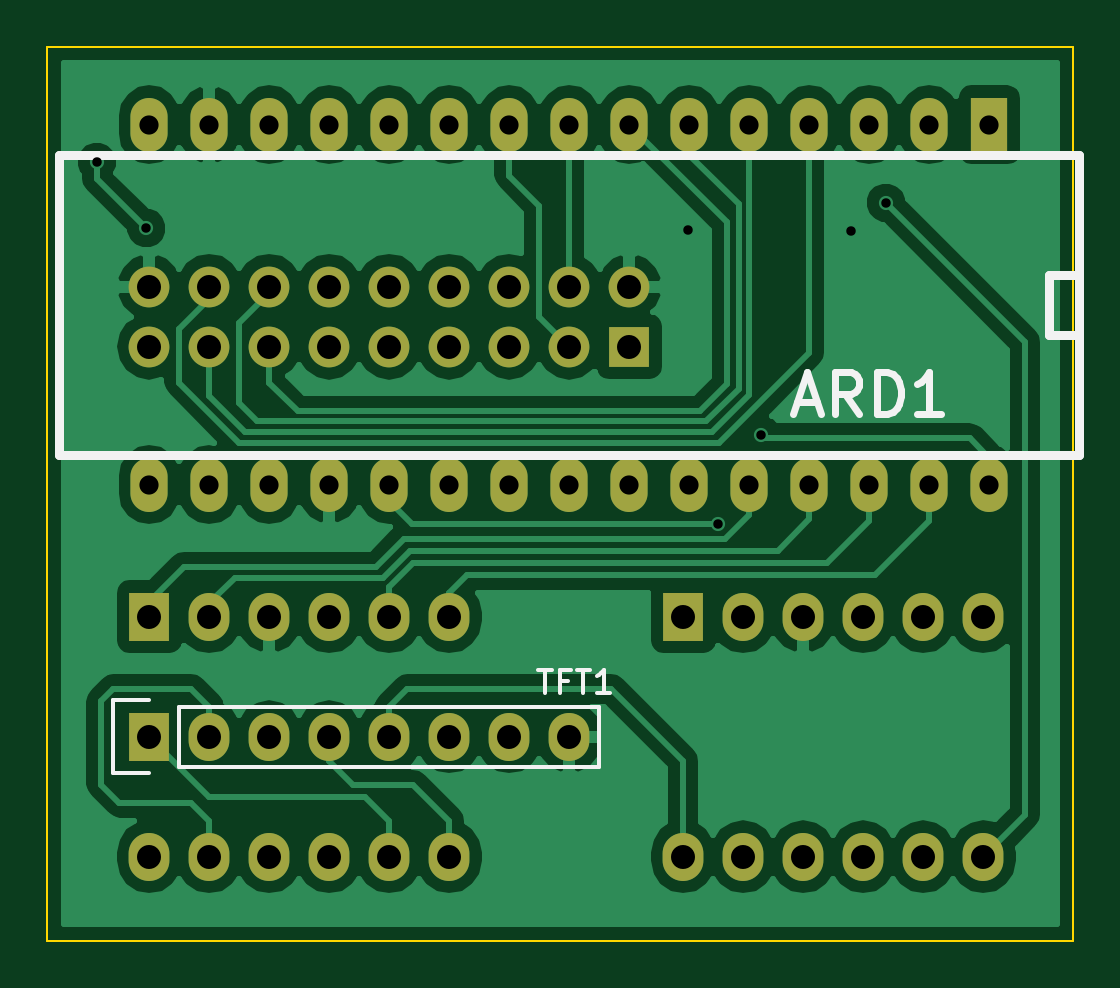
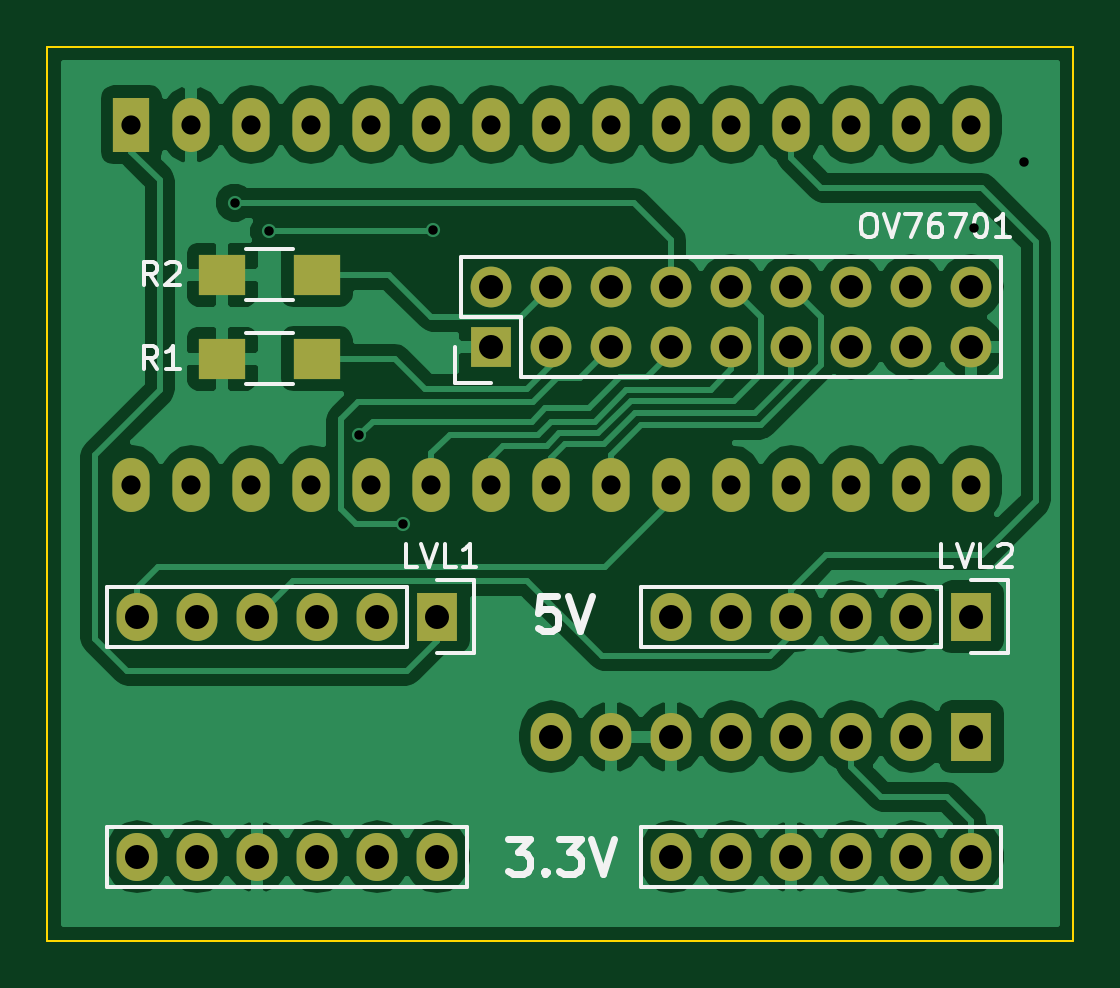
Circuit board: 8 layer files. Board 43.4 x 37.8 mm.
- bottom_copper: kaamera_ja_ekraan-B.Cu.gbl (57429 bytes)
- bottom_mask: kaamera_ja_ekraan-B.Mask.gbs (2659 bytes)
- bottom_silk: kaamera_ja_ekraan-B.SilkS.gbo (7430 bytes)
- outline: kaamera_ja_ekraan-Edge.Cuts.gm1 (471 bytes)
- top_copper: kaamera_ja_ekraan-F.Cu.gtl (49421 bytes)
- top_mask: kaamera_ja_ekraan-F.Mask.gts (2526 bytes)
- top_silk: kaamera_ja_ekraan-F.SilkS.gto (2528 bytes)
- drill: kaamera_ja_ekraan.drl (1404 bytes)

=== bottom_copper: kaamera_ja_ekraan-B.Cu.gbl (57429 bytes, source omitted) ===
=== bottom_mask: kaamera_ja_ekraan-B.Mask.gbs ===
G04 #@! TF.FileFunction,Soldermask,Bot*
%FSLAX46Y46*%
G04 Gerber Fmt 4.6, Leading zero omitted, Abs format (unit mm)*
G04 Created by KiCad (PCBNEW 4.0.2-stable) date 21.04.2016 21:16:34*
%MOMM*%
G01*
G04 APERTURE LIST*
%ADD10C,0.100000*%
%ADD11R,1.574800X2.286000*%
%ADD12O,1.574800X2.286000*%
%ADD13O,1.727200X2.032000*%
%ADD14R,1.727200X2.032000*%
%ADD15R,1.727200X1.727200*%
%ADD16O,1.727200X1.727200*%
%ADD17R,2.000000X1.700000*%
G04 APERTURE END LIST*
D10*
D11*
X159004000Y-81534000D03*
D12*
X156464000Y-81534000D03*
X153924000Y-81534000D03*
X151384000Y-81534000D03*
X148844000Y-81534000D03*
X146304000Y-81534000D03*
X143764000Y-81534000D03*
X141224000Y-81534000D03*
X138684000Y-81534000D03*
X136144000Y-81534000D03*
X133604000Y-81534000D03*
X131064000Y-81534000D03*
X128524000Y-81534000D03*
X125984000Y-81534000D03*
X123444000Y-81534000D03*
X123444000Y-96774000D03*
X125984000Y-96774000D03*
X128524000Y-96774000D03*
X131064000Y-96774000D03*
X133604000Y-96774000D03*
X136144000Y-96774000D03*
X138684000Y-96774000D03*
X141224000Y-96774000D03*
X143764000Y-96774000D03*
X146304000Y-96774000D03*
X148844000Y-96774000D03*
X151384000Y-96774000D03*
X153924000Y-96774000D03*
X156464000Y-96774000D03*
X159004000Y-96774000D03*
D13*
X146050000Y-112522000D03*
X158750000Y-102362000D03*
X156210000Y-102362000D03*
X153670000Y-102362000D03*
X151130000Y-102362000D03*
X148590000Y-102362000D03*
D14*
X146050000Y-102362000D03*
D13*
X148590000Y-112522000D03*
X151130000Y-112522000D03*
X153670000Y-112522000D03*
X156210000Y-112522000D03*
X158750000Y-112522000D03*
X123444000Y-112522000D03*
X136144000Y-102362000D03*
X133604000Y-102362000D03*
X131064000Y-102362000D03*
X128524000Y-102362000D03*
X125984000Y-102362000D03*
D14*
X123444000Y-102362000D03*
D13*
X125984000Y-112522000D03*
X128524000Y-112522000D03*
X131064000Y-112522000D03*
X133604000Y-112522000D03*
X136144000Y-112522000D03*
D15*
X143764000Y-90932000D03*
D16*
X143764000Y-88392000D03*
X141224000Y-90932000D03*
X141224000Y-88392000D03*
X138684000Y-90932000D03*
X138684000Y-88392000D03*
X136144000Y-90932000D03*
X136144000Y-88392000D03*
X133604000Y-90932000D03*
X133604000Y-88392000D03*
X131064000Y-90932000D03*
X131064000Y-88392000D03*
X128524000Y-90932000D03*
X128524000Y-88392000D03*
X125984000Y-90932000D03*
X125984000Y-88392000D03*
X123444000Y-90932000D03*
X123444000Y-88392000D03*
D17*
X155162000Y-91440000D03*
X151162000Y-91440000D03*
X155162000Y-87884000D03*
X151162000Y-87884000D03*
D14*
X123444000Y-107442000D03*
D13*
X125984000Y-107442000D03*
X128524000Y-107442000D03*
X131064000Y-107442000D03*
X133604000Y-107442000D03*
X136144000Y-107442000D03*
X138684000Y-107442000D03*
X141224000Y-107442000D03*
M02*

=== bottom_silk: kaamera_ja_ekraan-B.SilkS.gbo (7430 bytes, source omitted) ===
=== outline: kaamera_ja_ekraan-Edge.Cuts.gm1 ===
G04 #@! TF.FileFunction,Profile,NP*
%FSLAX46Y46*%
G04 Gerber Fmt 4.6, Leading zero omitted, Abs format (unit mm)*
G04 Created by KiCad (PCBNEW 4.0.2-stable) date 21.04.2016 21:16:34*
%MOMM*%
G01*
G04 APERTURE LIST*
%ADD10C,0.100000*%
G04 APERTURE END LIST*
D10*
X119126000Y-116078000D02*
X119126000Y-78232000D01*
X162560000Y-116078000D02*
X119126000Y-116078000D01*
X162560000Y-78232000D02*
X162560000Y-116078000D01*
X119126000Y-78232000D02*
X162560000Y-78232000D01*
M02*

=== top_copper: kaamera_ja_ekraan-F.Cu.gtl (49421 bytes, source omitted) ===
=== top_mask: kaamera_ja_ekraan-F.Mask.gts ===
G04 #@! TF.FileFunction,Soldermask,Top*
%FSLAX46Y46*%
G04 Gerber Fmt 4.6, Leading zero omitted, Abs format (unit mm)*
G04 Created by KiCad (PCBNEW 4.0.2-stable) date 21.04.2016 21:16:34*
%MOMM*%
G01*
G04 APERTURE LIST*
%ADD10C,0.100000*%
%ADD11R,1.574800X2.286000*%
%ADD12O,1.574800X2.286000*%
%ADD13O,1.727200X2.032000*%
%ADD14R,1.727200X2.032000*%
%ADD15R,1.727200X1.727200*%
%ADD16O,1.727200X1.727200*%
G04 APERTURE END LIST*
D10*
D11*
X159004000Y-81534000D03*
D12*
X156464000Y-81534000D03*
X153924000Y-81534000D03*
X151384000Y-81534000D03*
X148844000Y-81534000D03*
X146304000Y-81534000D03*
X143764000Y-81534000D03*
X141224000Y-81534000D03*
X138684000Y-81534000D03*
X136144000Y-81534000D03*
X133604000Y-81534000D03*
X131064000Y-81534000D03*
X128524000Y-81534000D03*
X125984000Y-81534000D03*
X123444000Y-81534000D03*
X123444000Y-96774000D03*
X125984000Y-96774000D03*
X128524000Y-96774000D03*
X131064000Y-96774000D03*
X133604000Y-96774000D03*
X136144000Y-96774000D03*
X138684000Y-96774000D03*
X141224000Y-96774000D03*
X143764000Y-96774000D03*
X146304000Y-96774000D03*
X148844000Y-96774000D03*
X151384000Y-96774000D03*
X153924000Y-96774000D03*
X156464000Y-96774000D03*
X159004000Y-96774000D03*
D13*
X146050000Y-112522000D03*
X158750000Y-102362000D03*
X156210000Y-102362000D03*
X153670000Y-102362000D03*
X151130000Y-102362000D03*
X148590000Y-102362000D03*
D14*
X146050000Y-102362000D03*
D13*
X148590000Y-112522000D03*
X151130000Y-112522000D03*
X153670000Y-112522000D03*
X156210000Y-112522000D03*
X158750000Y-112522000D03*
X123444000Y-112522000D03*
X136144000Y-102362000D03*
X133604000Y-102362000D03*
X131064000Y-102362000D03*
X128524000Y-102362000D03*
X125984000Y-102362000D03*
D14*
X123444000Y-102362000D03*
D13*
X125984000Y-112522000D03*
X128524000Y-112522000D03*
X131064000Y-112522000D03*
X133604000Y-112522000D03*
X136144000Y-112522000D03*
D15*
X143764000Y-90932000D03*
D16*
X143764000Y-88392000D03*
X141224000Y-90932000D03*
X141224000Y-88392000D03*
X138684000Y-90932000D03*
X138684000Y-88392000D03*
X136144000Y-90932000D03*
X136144000Y-88392000D03*
X133604000Y-90932000D03*
X133604000Y-88392000D03*
X131064000Y-90932000D03*
X131064000Y-88392000D03*
X128524000Y-90932000D03*
X128524000Y-88392000D03*
X125984000Y-90932000D03*
X125984000Y-88392000D03*
X123444000Y-90932000D03*
X123444000Y-88392000D03*
D14*
X123444000Y-107442000D03*
D13*
X125984000Y-107442000D03*
X128524000Y-107442000D03*
X131064000Y-107442000D03*
X133604000Y-107442000D03*
X136144000Y-107442000D03*
X138684000Y-107442000D03*
X141224000Y-107442000D03*
M02*

=== top_silk: kaamera_ja_ekraan-F.SilkS.gto ===
G04 #@! TF.FileFunction,Legend,Top*
%FSLAX46Y46*%
G04 Gerber Fmt 4.6, Leading zero omitted, Abs format (unit mm)*
G04 Created by KiCad (PCBNEW 4.0.2-stable) date 21.04.2016 21:16:34*
%MOMM*%
G01*
G04 APERTURE LIST*
%ADD10C,0.100000*%
%ADD11C,0.381000*%
%ADD12C,0.150000*%
%ADD13C,0.304800*%
G04 APERTURE END LIST*
D10*
D11*
X162814000Y-95504000D02*
X119634000Y-95504000D01*
X119634000Y-95504000D02*
X119634000Y-82804000D01*
X119634000Y-82804000D02*
X162814000Y-82804000D01*
X162814000Y-82804000D02*
X162814000Y-95504000D01*
X162814000Y-87884000D02*
X161544000Y-87884000D01*
X161544000Y-87884000D02*
X161544000Y-90424000D01*
X161544000Y-90424000D02*
X162814000Y-90424000D01*
D12*
X124714000Y-106172000D02*
X142494000Y-106172000D01*
X142494000Y-106172000D02*
X142494000Y-108712000D01*
X142494000Y-108712000D02*
X124714000Y-108712000D01*
X121894000Y-105892000D02*
X123444000Y-105892000D01*
X124714000Y-106172000D02*
X124714000Y-108712000D01*
X123444000Y-108992000D02*
X121894000Y-108992000D01*
X121894000Y-108992000D02*
X121894000Y-105892000D01*
D13*
X150876001Y-93260333D02*
X151722667Y-93260333D01*
X150706667Y-93768333D02*
X151299334Y-91990333D01*
X151892001Y-93768333D01*
X153500667Y-93768333D02*
X152908001Y-92921667D01*
X152484667Y-93768333D02*
X152484667Y-91990333D01*
X153162001Y-91990333D01*
X153331334Y-92075000D01*
X153416001Y-92159667D01*
X153500667Y-92329000D01*
X153500667Y-92583000D01*
X153416001Y-92752333D01*
X153331334Y-92837000D01*
X153162001Y-92921667D01*
X152484667Y-92921667D01*
X154262667Y-93768333D02*
X154262667Y-91990333D01*
X154686001Y-91990333D01*
X154940001Y-92075000D01*
X155109334Y-92244333D01*
X155194001Y-92413667D01*
X155278667Y-92752333D01*
X155278667Y-93006333D01*
X155194001Y-93345000D01*
X155109334Y-93514333D01*
X154940001Y-93683667D01*
X154686001Y-93768333D01*
X154262667Y-93768333D01*
X156972001Y-93768333D02*
X155956001Y-93768333D01*
X156464001Y-93768333D02*
X156464001Y-91990333D01*
X156294667Y-92244333D01*
X156125334Y-92413667D01*
X155956001Y-92498333D01*
D12*
X139906571Y-104608381D02*
X140478000Y-104608381D01*
X140192285Y-105608381D02*
X140192285Y-104608381D01*
X141144667Y-105084571D02*
X140811333Y-105084571D01*
X140811333Y-105608381D02*
X140811333Y-104608381D01*
X141287524Y-104608381D01*
X141525619Y-104608381D02*
X142097048Y-104608381D01*
X141811333Y-105608381D02*
X141811333Y-104608381D01*
X142954191Y-105608381D02*
X142382762Y-105608381D01*
X142668476Y-105608381D02*
X142668476Y-104608381D01*
X142573238Y-104751238D01*
X142478000Y-104846476D01*
X142382762Y-104894095D01*
M02*

=== drill: kaamera_ja_ekraan.drl ===
M48
METRIC,TZ
T1C0.400
T2C0.813
T3C1.016
%
G90
G05
T1
X121222Y-83122
X123317Y-85916
X146241Y-85979
X147511Y-98425
X149352Y-94679
X153162Y-86043
X154623Y-84836
T2
X123444Y-81534
X123444Y-96774
X125984Y-81534
X125984Y-96774
X128524Y-81534
X128524Y-96774
X131064Y-81534
X131064Y-96774
X133604Y-81534
X133604Y-96774
X136144Y-81534
X136144Y-96774
X138684Y-81534
X138684Y-96774
X141224Y-81534
X141224Y-96774
X143764Y-81534
X143764Y-96774
X146304Y-81534
X146304Y-96774
X148844Y-81534
X148844Y-96774
X151384Y-81534
X151384Y-96774
X153924Y-81534
X153924Y-96774
X156464Y-81534
X156464Y-96774
X159004Y-81534
X159004Y-96774
T3
X123444Y-88392
X123444Y-90932
X123444Y-102362
X123444Y-107442
X123444Y-112522
X125984Y-88392
X125984Y-90932
X125984Y-102362
X125984Y-107442
X125984Y-112522
X128524Y-88392
X128524Y-90932
X128524Y-102362
X128524Y-107442
X128524Y-112522
X131064Y-88392
X131064Y-90932
X131064Y-102362
X131064Y-107442
X131064Y-112522
X133604Y-88392
X133604Y-90932
X133604Y-102362
X133604Y-107442
X133604Y-112522
X136144Y-88392
X136144Y-90932
X136144Y-102362
X136144Y-107442
X136144Y-112522
X138684Y-88392
X138684Y-90932
X138684Y-107442
X141224Y-88392
X141224Y-90932
X141224Y-107442
X143764Y-88392
X143764Y-90932
X146050Y-102362
X146050Y-112522
X148590Y-102362
X148590Y-112522
X151130Y-102362
X151130Y-112522
X153670Y-102362
X153670Y-112522
X156210Y-102362
X156210Y-112522
X158750Y-102362
X158750Y-112522
T0
M30

